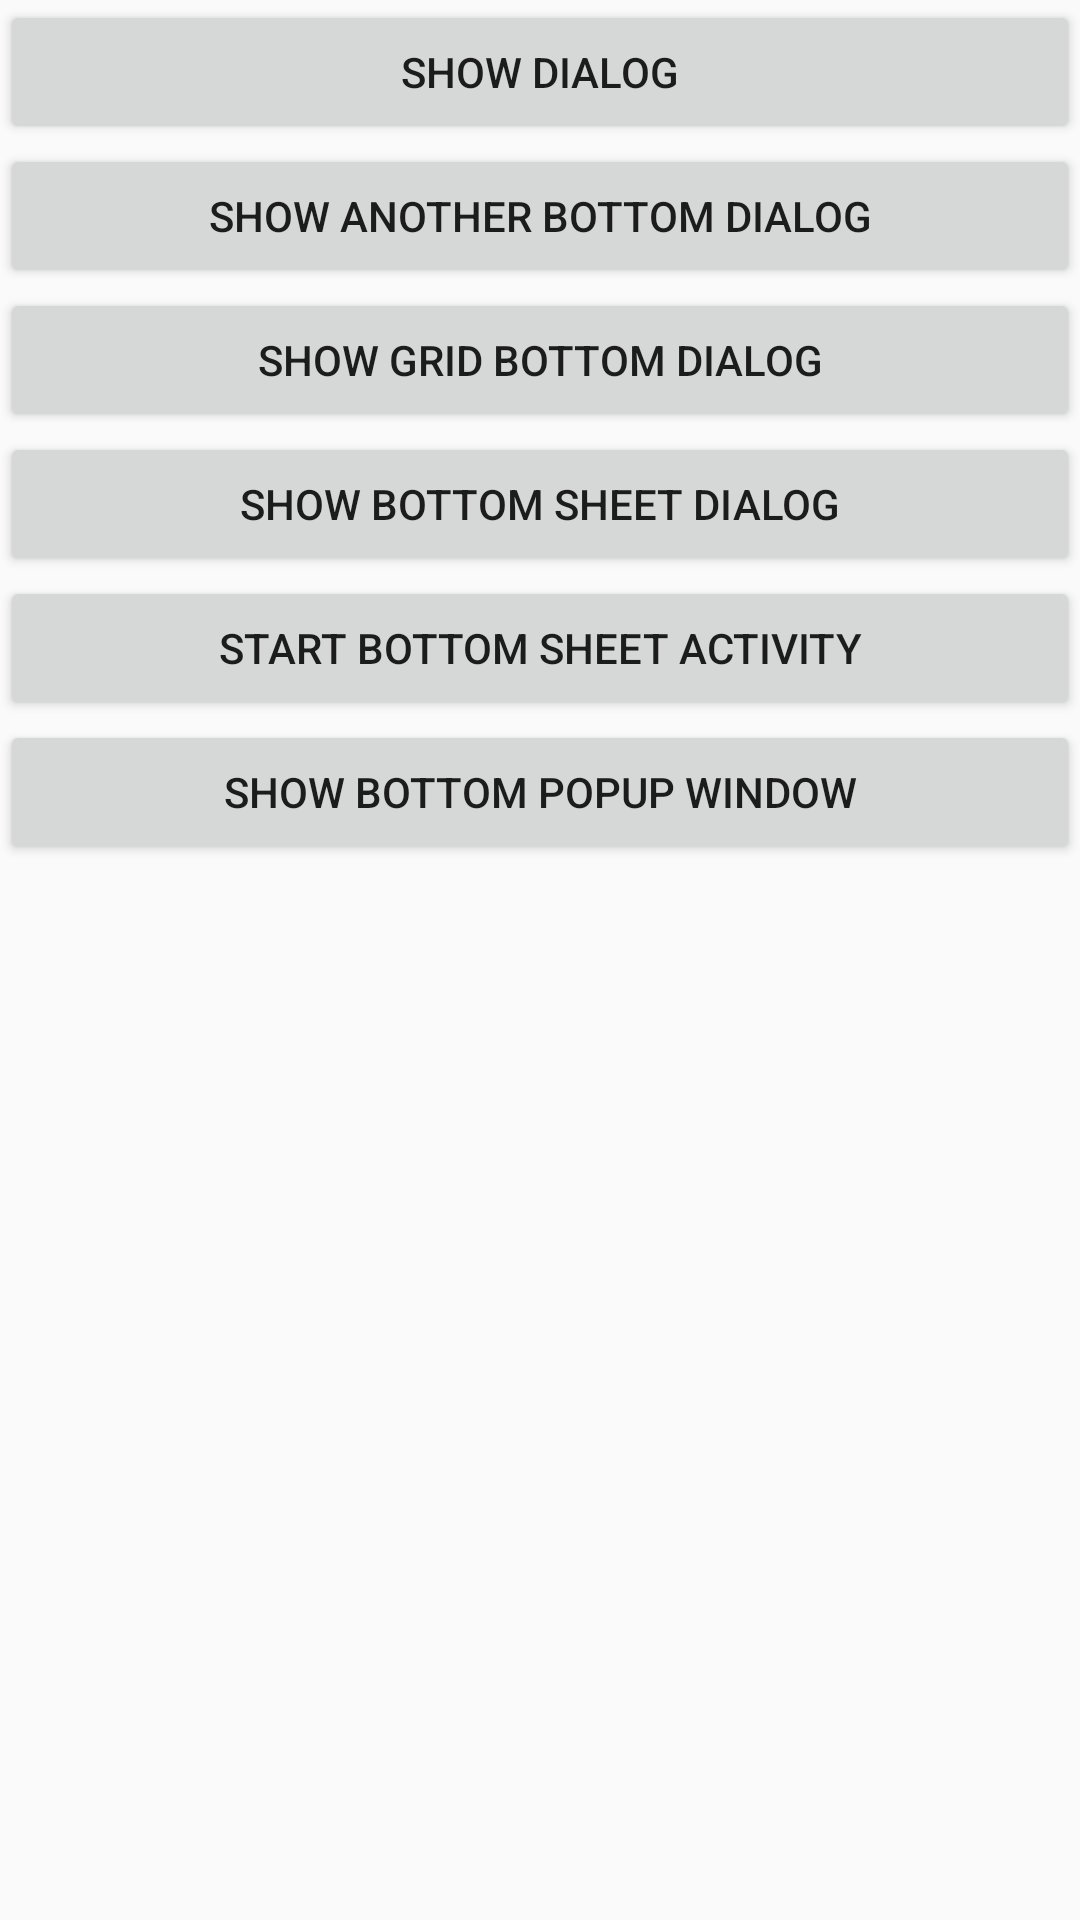

Here is an Android app screen rendered from its layout file. Give the layout XML and the strings, colors and styles it references.
<!-- AndroidManifest.xml: application theme AppTheme -->
<!-- res/layout/activity_bottom_dialog.xml -->
<?xml version="1.0" encoding="utf-8"?>
<LinearLayout xmlns:android="http://schemas.android.com/apk/res/android"
    android:orientation="vertical" android:layout_width="match_parent"
    android:layout_height="match_parent">

    <Button
        android:layout_width="match_parent"
        android:layout_height="wrap_content"
        android:text="show dialog"
        android:id="@+id/button" />

    <Button
        android:layout_width="match_parent"
        android:layout_height="wrap_content"
        android:text="show another bottom dialog"
        android:id="@+id/button2"
        android:layout_gravity="center_horizontal" />

    <Button
        android:layout_width="match_parent"
        android:layout_height="wrap_content"
        android:text="show grid bottom dialog"
        android:id="@+id/button3"
        android:layout_gravity="center_horizontal" />

    <Button
        android:layout_width="match_parent"
        android:layout_height="wrap_content"
        android:text="show bottom sheet dialog"
        android:id="@+id/btn_bottom_sheet_dlg"
        android:layout_gravity="center_horizontal" />

    <Button
        android:layout_width="match_parent"
        android:layout_height="wrap_content"
        android:text="start bottom sheet activity"
        android:id="@+id/button4"
        android:layout_gravity="center_horizontal" />

    <Button
        android:id="@+id/button5"
        android:layout_width="match_parent"
        android:layout_height="wrap_content"
        android:layout_gravity="center_horizontal"
        android:onClick="onClick"
        android:text="show bottom popup window" />

</LinearLayout>
<!-- resources referenced by this layout -->
<resources>
  <style name="AppTheme" parent="Theme.AppCompat.DayNight">
          
          <item name="colorPrimary">@color/colorPrimary</item>
          <item name="colorAccent">#3498db</item>
          <item name="colorPrimaryDark">@color/colorPrimaryDark</item>
          <item name="windowActionBar">false</item>
          <item name="windowNoTitle">true</item>
          
      </style>
  <style name="Theme.AppCompat.DayNight" parent="Theme.AppCompat.Light" />
  <color name="colorPrimary">#3F51B5</color>
  <color name="colorPrimaryDark">#303F9F</color>
</resources>
